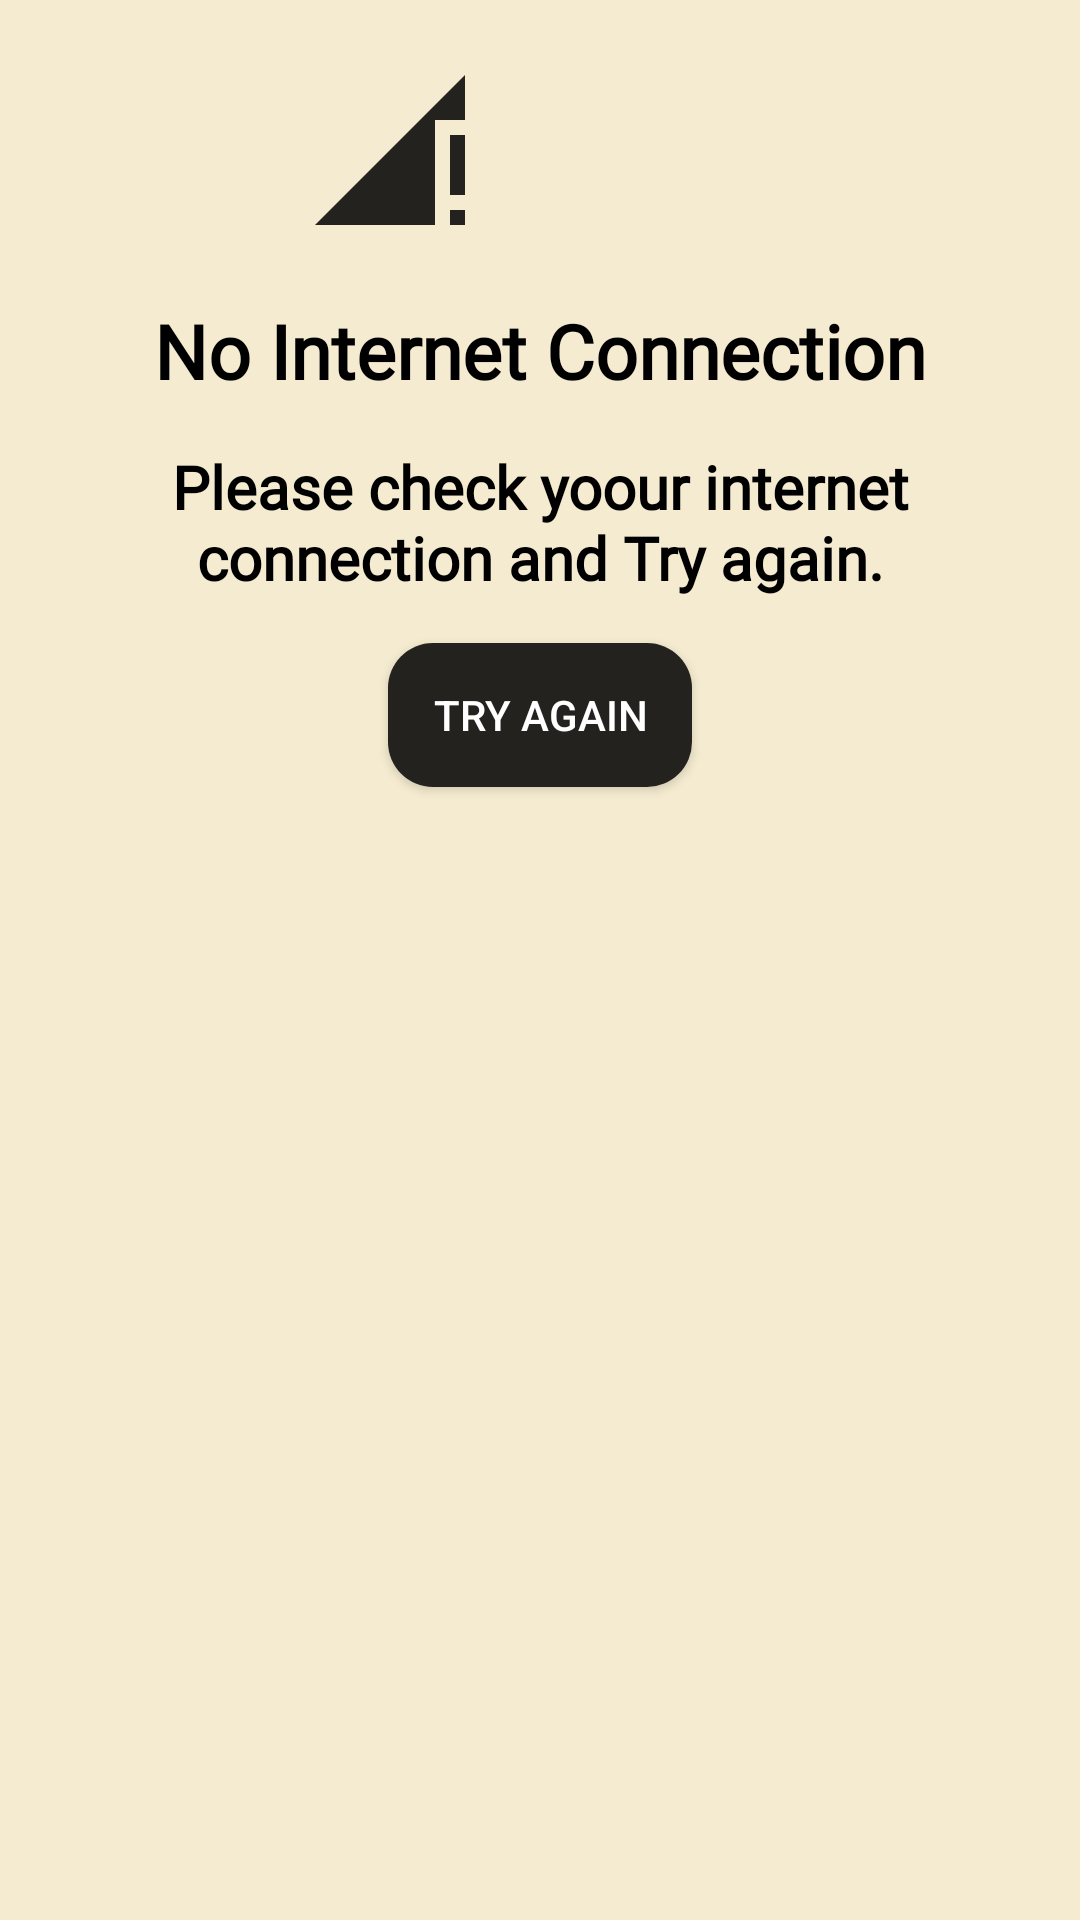

The Android layout XML behind this screen, and the referenced resources:
<!-- AndroidManifest.xml: application theme Theme.Abhyudaya -->
<!-- res/layout/no_internet_connection_dialog.xml -->
<?xml version="1.0" encoding="utf-8"?>
<RelativeLayout xmlns:android="http://schemas.android.com/apk/res/android"
    xmlns:app="http://schemas.android.com/apk/res-auto"
    android:layout_width="match_parent"
    android:layout_height="match_parent"
    android:background="@color/cream">

    <LinearLayout
        android:id="@+id/noInternetIcons"
        android:layout_width="wrap_content"
        android:layout_height="wrap_content"
        android:layout_centerHorizontal="true">

        <ImageView
            android:id="@+id/noInternetCellIcon"
            android:layout_width="60dp"
            android:layout_height="60dp"
            android:src="@drawable/icon_no_internet_cell"
            app:tint="@color/black_cream"
            android:layout_margin="20dp"/>

        <ImageView
            android:id="@+id/noInternetWifiIcon"
            android:layout_width="60dp"
            android:layout_height="60dp"
            android:src="@drawable/icon_no_internet_wifi"
            app:tint="@color/black_cream"
            android:layout_margin="20dp"/>

    </LinearLayout>

    <TextView
        android:id="@+id/titleNoInternet"
        android:layout_width="wrap_content"
        android:layout_height="wrap_content"
        android:layout_below="@id/noInternetIcons"
        android:layout_centerHorizontal="true"
        android:text="No Internet Connection"
        android:textColor="@color/black"
        android:textSize="25sp"
        android:fontFamily="@font/roboto_regular"
        android:textStyle="bold"/>

    <TextView
        android:id="@+id/messageNoInternet"
        android:layout_width="wrap_content"
        android:layout_height="wrap_content"
        android:layout_below="@id/titleNoInternet"
        android:layout_centerHorizontal="true"
        android:text="Please check yoour internet connection and Try again."
        android:textColor="@color/black"
        android:textSize="20sp"
        android:fontFamily="@font/roboto_regular"
        android:textAlignment="center"
        android:textStyle="bold"
        android:layout_margin="15dp"/>

    <androidx.appcompat.widget.AppCompatButton
        android:id="@+id/btnNoInternet"
        android:layout_width="wrap_content"
        android:layout_height="wrap_content"
        android:layout_centerHorizontal="true"
        android:layout_below="@+id/messageNoInternet"
        android:background="@drawable/btn_shape"
        android:text="Try Again"
        android:textColor="@color/white"
        android:layout_marginBottom="20dp"
        android:paddingHorizontal="15dp"/>

</RelativeLayout>
<!-- resources referenced by this layout -->
<resources>
  <color name="black">#FF000000</color>
  <color name="black_cream">#24221E</color>
  <color name="cream">#f4EBD0</color>"
  <color name="white">#FFFFFFFF</color>
  <!-- drawable btn_shape (drawable) -->
  <?xml version="1.0" encoding="utf-8"?>
  <shape xmlns:android="http://schemas.android.com/apk/res/android">
  
      <solid android:color="@color/black_cream"/>
      <corners android:radius="15dp" />
  </shape>
  <!-- drawable icon_no_internet_cell (drawable) -->
  <vector xmlns:android="http://schemas.android.com/apk/res/android" android:height="24dp" android:tint="#000000" android:viewportHeight="24" android:viewportWidth="24" android:width="24dp">
        
      <path android:fillColor="@android:color/white" android:pathData="M20,18h2v-8h-2V18zM20,22h2v-2h-2V22zM2,22h16V8h4V2L2,22z"/>
      
  </vector>
  <style name="Theme.Abhyudaya" parent="Theme.AppCompat.DayNight.NoActionBar">
          <item name="colorPrimary">@color/tan</item>
          <item name="colorPrimaryDark">@color/black_tan</item>
          <item name="colorAccent">@color/cream</item>
          <item name="android:navigationBarColor">@color/black_tan</item>
          <item name="android:windowBackground">@color/black_cream</item>
  
      </style>
  <color name="tan">#B68D40</color>
  <color name="black_tan">#5c4720</color>
</resources>
